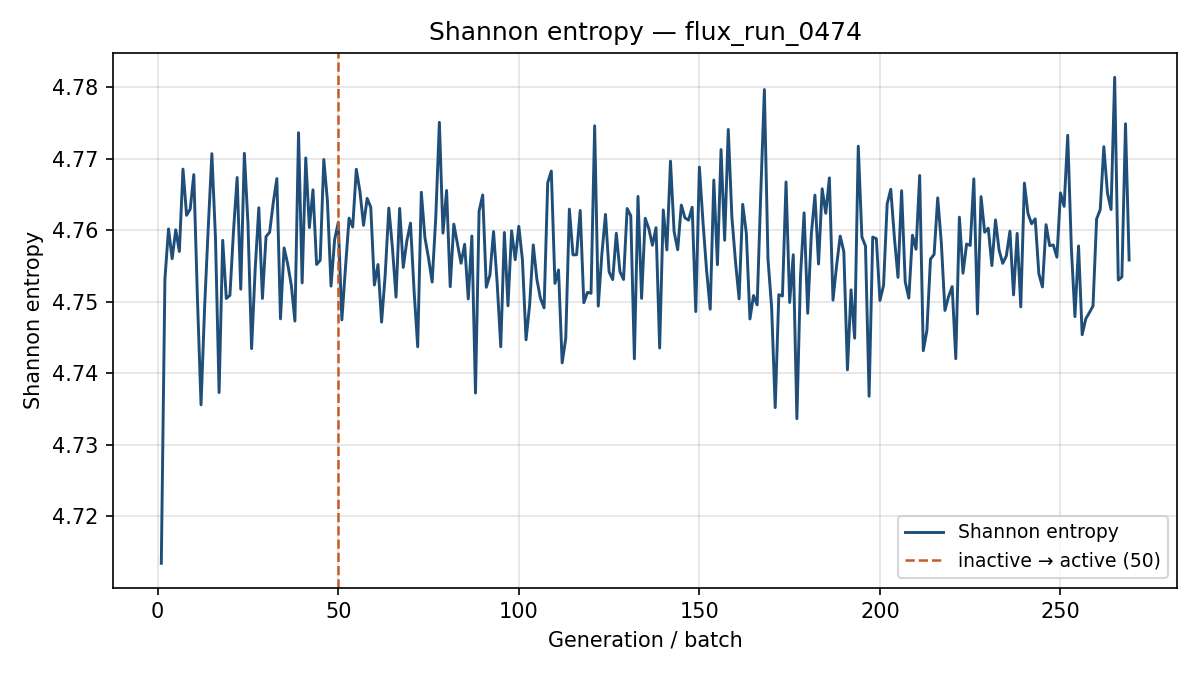

The data file committed next to this chart (first rows):
generation, shannon_entropy, k_generation
1, 4.713, 0.6728
2, 4.753, 0.7232
3, 4.76, 0.725
4, 4.756, 0.7002
5, 4.76, 0.7265
6, 4.757, 0.7005
7, 4.769, 0.7001
8, 4.762, 0.6973
9, 4.763, 0.7066
10, 4.768, 0.693
11, 4.751, 0.7229
12, 4.736, 0.7067
13, 4.749, 0.6945
14, 4.76, 0.6957
15, 4.771, 0.7116
16, 4.759, 0.716
17, 4.737, 0.7039
18, 4.759, 0.7023
19, 4.75, 0.7008
20, 4.751, 0.6928
21, 4.76, 0.6977
22, 4.767, 0.7019
23, 4.752, 0.7084
24, 4.771, 0.7053
25, 4.761, 0.7023
26, 4.743, 0.7006
27, 4.755, 0.7185
28, 4.763, 0.7164
29, 4.75, 0.7297
30, 4.759, 0.7106
31, 4.76, 0.7095
32, 4.764, 0.7169
33, 4.767, 0.6979
34, 4.748, 0.7033
35, 4.758, 0.6979
36, 4.755, 0.7017
37, 4.752, 0.7061
38, 4.747, 0.7119
39, 4.774, 0.7108
40, 4.753, 0.6872
41, 4.77, 0.7001
42, 4.76, 0.7169
43, 4.766, 0.7128
44, 4.755, 0.711
45, 4.756, 0.699
46, 4.77, 0.7137
47, 4.764, 0.7162
48, 4.752, 0.71
49, 4.759, 0.7048
50, 4.761, 0.6973
51, 4.747, 0.7178
52, 4.755, 0.7038
53, 4.762, 0.7037
54, 4.76, 0.7063
55, 4.769, 0.6998
56, 4.765, 0.7078
57, 4.761, 0.7107
58, 4.764, 0.7028
59, 4.763, 0.7094
60, 4.752, 0.6929
... 209 more rows
